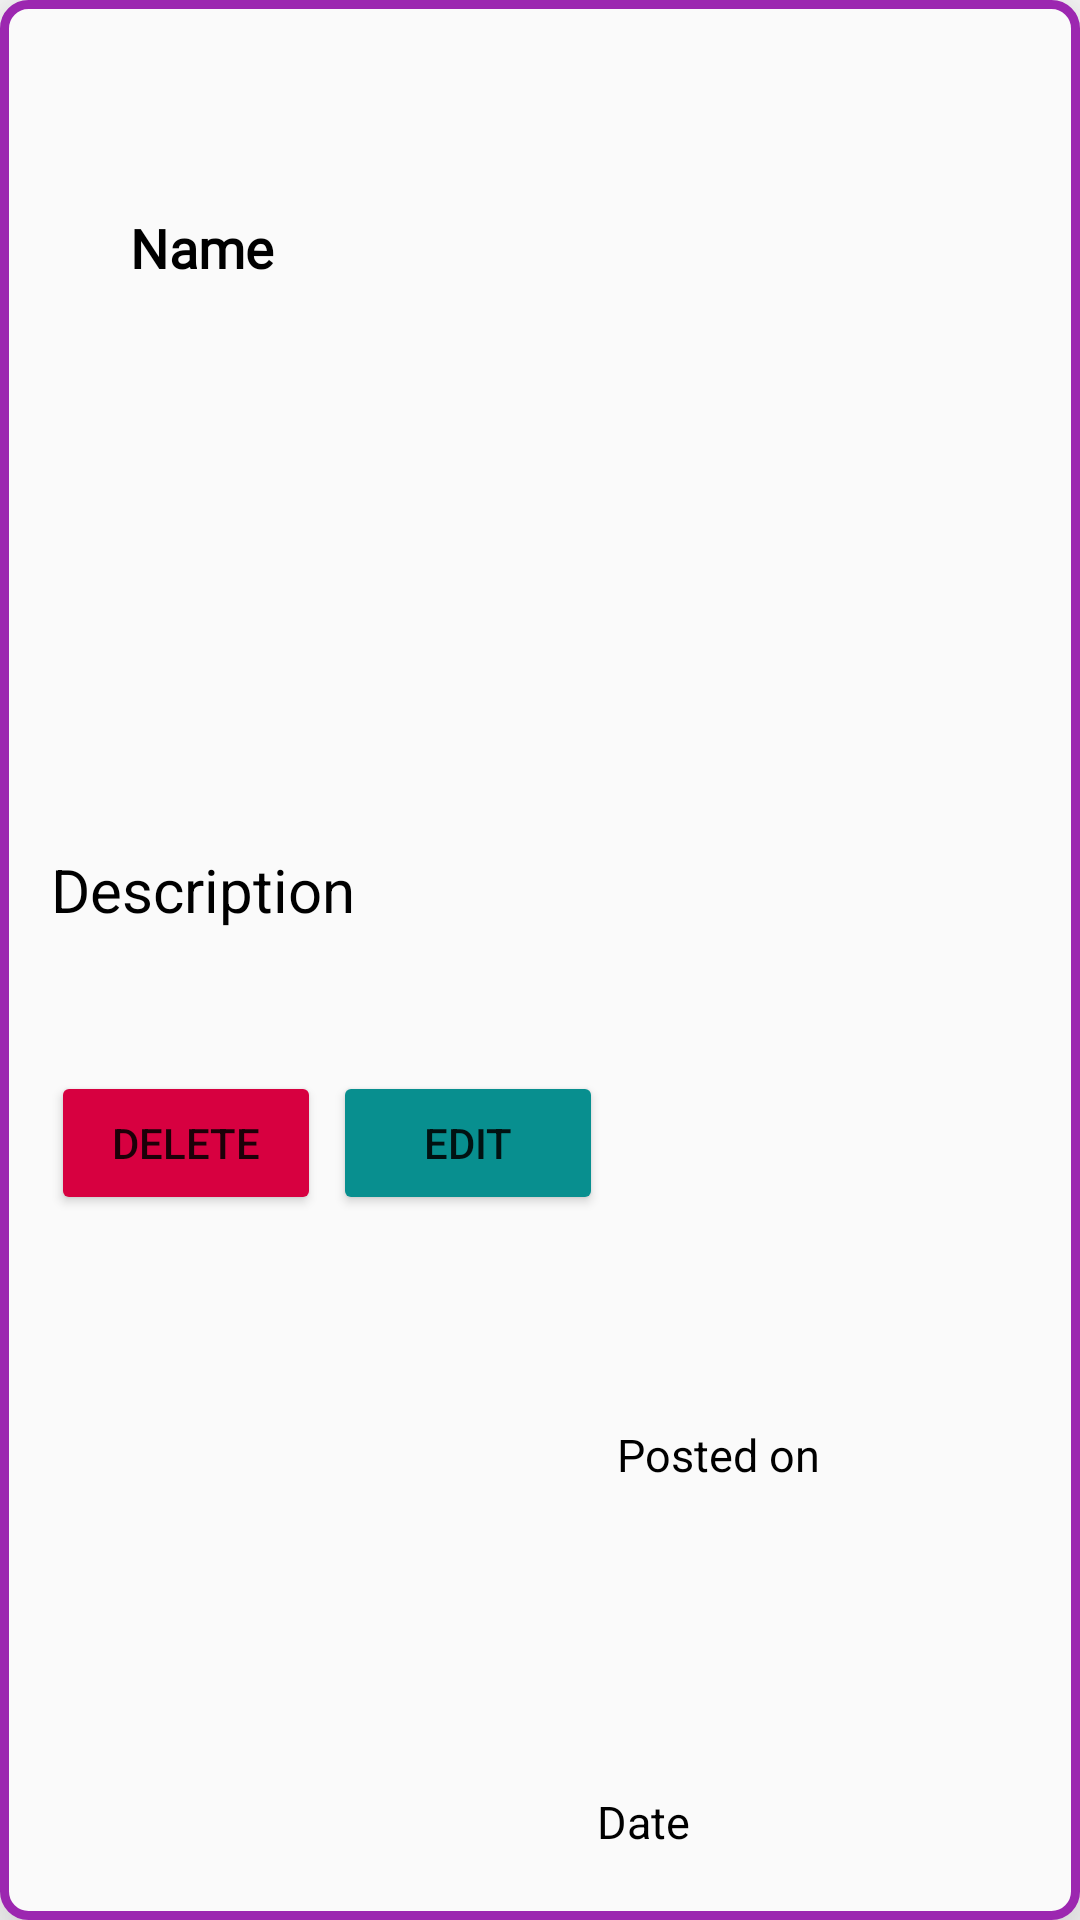

Reconstruct the res/layout file that produces this screen, plus the resources it refers to.
<!-- AndroidManifest.xml: application theme Theme.Timeline_two -->
<!-- res/layout/activity_updatemypost.xml -->
<?xml version="1.0" encoding="utf-8"?>
<androidx.constraintlayout.widget.ConstraintLayout xmlns:android="http://schemas.android.com/apk/res/android"
    xmlns:app="http://schemas.android.com/apk/res-auto"
    xmlns:tools="http://schemas.android.com/tools"
    android:layout_width="match_parent"
    android:layout_height="200sp"
    android:layout_marginBottom="10dp"
    android:layout_marginLeft="10dp"
    android:layout_marginTop="10dp"
    android:layout_marginRight="10dp"
    android:background="@drawable/postdesign"
    android:elevation="20dp"
    android:orientation="vertical">

    <TextView
        android:id="@+id/upost_name"
        android:layout_width="200dp"
        android:layout_height="wrap_content"
        android:fontFamily="@font/poppins"
        android:gravity="start"
        android:paddingStart="5dp"
        android:text="@string/name"
        android:textColor="#000"
        android:textSize="18sp"
        android:textStyle="bold"
        app:layout_constraintBottom_toBottomOf="parent"
        app:layout_constraintEnd_toEndOf="parent"
        app:layout_constraintHorizontal_bias="0.239"
        app:layout_constraintStart_toStartOf="parent"
        app:layout_constraintTop_toTopOf="parent"
        app:layout_constraintVertical_bias="0.114"
        tools:ignore="RtlSymmetry" />

    <TextView
        android:id="@+id/upost_description"
        android:layout_width="326dp"
        android:layout_height="74dp"
        android:gravity="start"
        android:text="@string/descriptionfield"
        android:textColor="#000"
        android:textSize="20sp"
        app:layout_constraintBottom_toBottomOf="parent"
        app:layout_constraintEnd_toEndOf="parent"
        app:layout_constraintStart_toStartOf="parent"
        app:layout_constraintTop_toTopOf="parent" />

    <TextView
        android:id="@+id/upost_date"
        android:layout_width="161dp"
        android:layout_height="43dp"
        android:text="@string/datefield"
        android:textColor="#000"
        android:textSize="15sp"
        app:layout_constraintBottom_toBottomOf="parent"
        app:layout_constraintEnd_toEndOf="parent"
        app:layout_constraintHorizontal_bias="1.0"
        app:layout_constraintStart_toStartOf="parent"
        app:layout_constraintTop_toTopOf="parent"
        app:layout_constraintVertical_bias="1.0" />

    <TextView
        android:id="@+id/single_post_name4"
        android:layout_width="80dp"
        android:layout_height="wrap_content"
        android:gravity="end"
        android:text="@string/posted_on"
        android:textColor="#000"
        android:textSize="15sp"
        app:layout_constraintBottom_toBottomOf="parent"
        app:layout_constraintEnd_toEndOf="parent"
        app:layout_constraintHorizontal_bias="0.689"
        app:layout_constraintStart_toStartOf="parent"
        app:layout_constraintTop_toTopOf="parent"
        app:layout_constraintVertical_bias="0.766" />

    <ImageView
        android:id="@+id/imageView2"
        android:layout_width="31dp"
        android:layout_height="27dp"
        app:layout_constraintBottom_toBottomOf="parent"
        app:layout_constraintEnd_toEndOf="parent"
        app:layout_constraintHorizontal_bias="0.041"
        app:layout_constraintStart_toStartOf="parent"
        app:layout_constraintTop_toTopOf="parent"
        app:layout_constraintVertical_bias="0.111"
        app:srcCompat="@drawable/ic_baseline_account_circle_24"
        tools:ignore="ContentDescription" />

    <Button
        android:id="@+id/button2"
        android:layout_width="90dp"
        android:layout_height="wrap_content"
        android:layout_marginStart="4dp"
        android:text="@string/delete"
        android:backgroundTint="#D70040"
        app:layout_constraintEnd_toStartOf="@+id/single_post_name4"
        app:layout_constraintHorizontal_bias="0.13"
        app:layout_constraintStart_toStartOf="parent"
        app:layout_constraintTop_toBottomOf="@+id/upost_description" />

    <Button
        android:id="@+id/button4"
        android:layout_width="90dp"
        android:layout_height="wrap_content"
        android:layout_marginStart="4dp"
        android:text="@string/edit"
        android:backgroundTint="#088F8F"
        app:layout_constraintStart_toEndOf="@+id/button2"
        app:layout_constraintTop_toBottomOf="@+id/upost_description" />

</androidx.constraintlayout.widget.ConstraintLayout>
<!-- resources referenced by this layout -->
<resources>
  <!-- drawable postdesign (drawable) -->
  <?xml version="1.0" encoding="utf-8"?>
  <shape xmlns:android="http://schemas.android.com/apk/res/android">
      <corners
          android:radius="8dp"/>
      <solid android:color="#FAFAFA"></solid>
      <stroke android:width="3dip" android:color="#9C27B0"/>
  </shape>
  <string name="datefield">Date</string>
  <string name="delete">Delete</string>
  <string name="descriptionfield">Description</string>
  <string name="edit">edit</string>
  <string name="name">Name</string>
  <string name="posted_on">Posted on</string>
  <style name="Theme.Timeline_two" parent="Theme.MaterialComponents.DayNight.NoActionBar">
          
          <item name="colorPrimary">@color/purple_500</item>
          <item name="colorPrimaryVariant">@color/purple_700</item>
          <item name="colorOnPrimary">@color/white</item>
          
          <item name="colorSecondary">@color/teal_200</item>
          <item name="colorSecondaryVariant">@color/teal_700</item>
          <item name="colorOnSecondary">@color/black</item>
          
          <item name="android:statusBarColor" tools:targetApi="l">?attr/colorPrimaryVariant</item>
          
      </style>
  <color name="purple_500">#FF6200EE</color>
  <color name="purple_700">#8d0dac</color>
  <color name="white">#FFFFFFFF</color>
  <color name="teal_200">#8d0dac</color>
  <color name="teal_700">#FF018786</color>
  <color name="black">#FF000000</color>
</resources>
